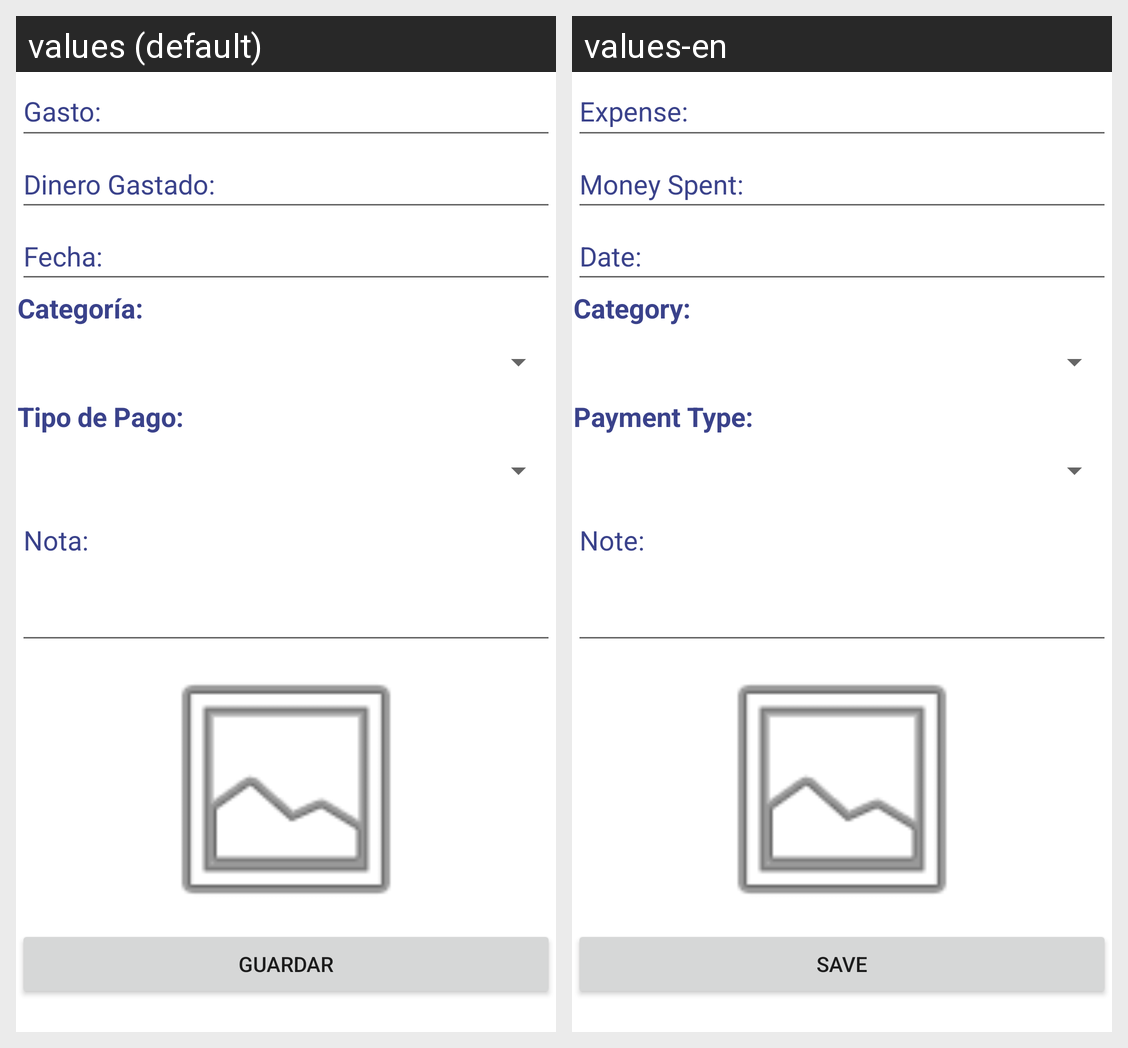

Strings drawn on this Android screen and how each of the app's shown locales translates them:
Android screen res/layout/activity_add_expense.xml rendered under 2 locales, left to right: values (default), values-en. Device: Nexus 5 (rendered at 1080×1920; each locale shown at half size, 540×960, under a caption strip naming it); theme Theme.PAD_Proyecto.
Strings drawn on this screen, with the default value and each locale's value (text and hints the layout hard-codes, and strings that could not be matched under every locale, appear in the picture but are not listed):

view_gasto
  values: Gasto:
  values-en: Expense:

view_dinero_gastado
  values: Dinero Gastado:
  values-en: Money Spent:

view_fecha
  values: Fecha:
  values-en: Date:

view_categoria
  values: Categoría:
  values-en: Category:

view_tipo_de_pago
  values: Tipo de Pago:
  values-en: Payment Type:

view_nota
  values: Nota:
  values-en: Note:

guardar
  values: Guardar
  values-en: Save
